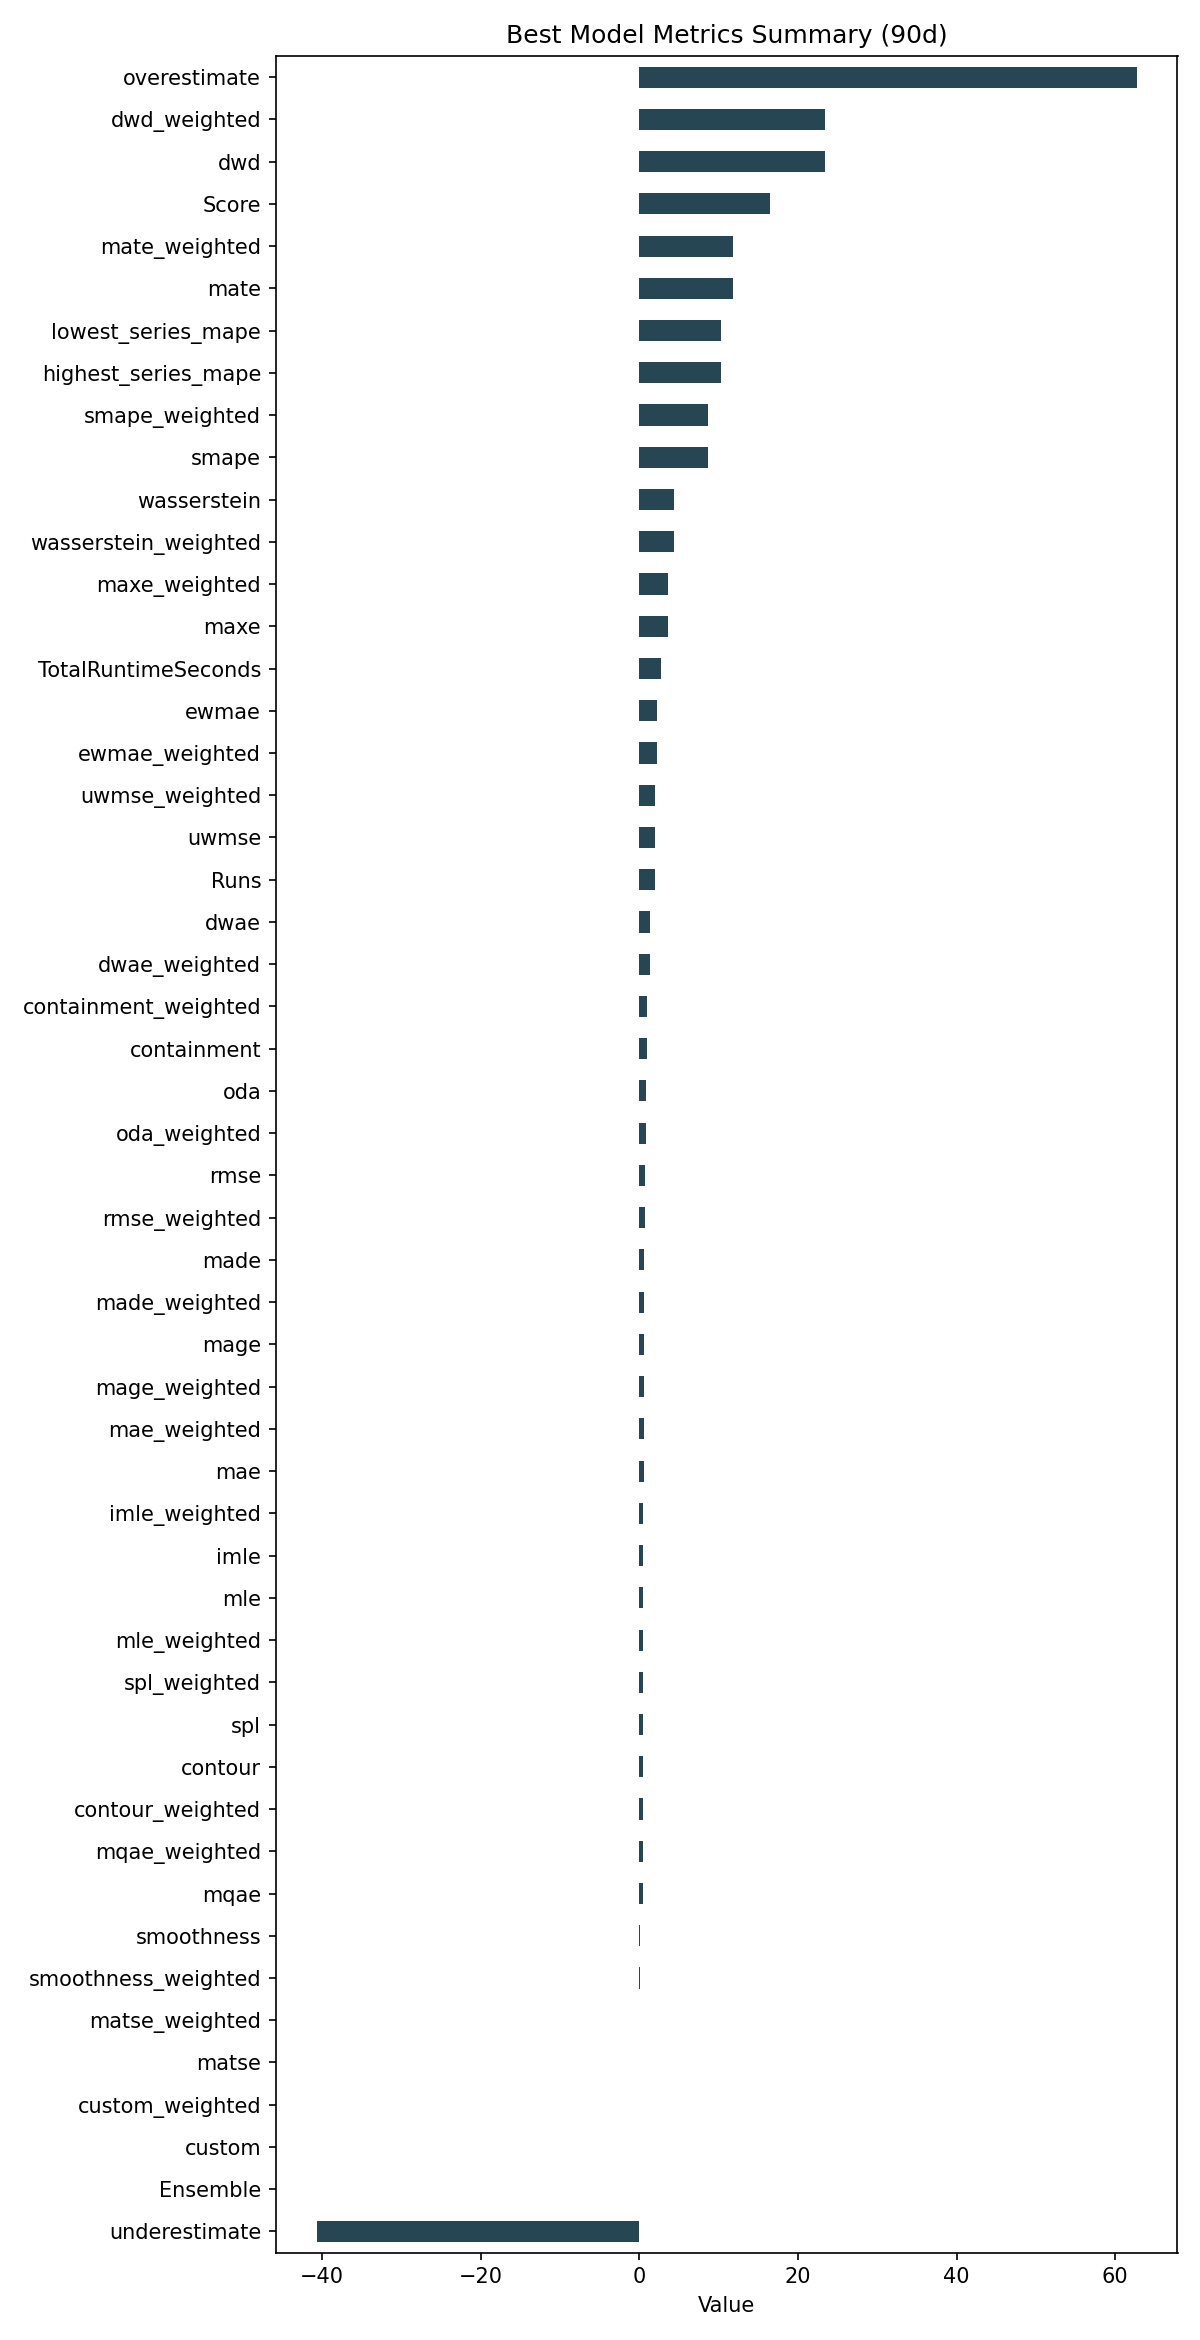

Source data for this figure (header and first rows):
ID, Model, ModelParameters, TransformationParameters, Ensemble, Runs, smape, mae, rmse, made, mage, custom, underestimate, mle, overestimate, imle, spl, containment, contour, maxe, oda, dwae, mqae, ewmae
e8844b306b10048796bc5863070a5ce1, RollingRegression, {"regression_model": {"model": "ExtraTre…, {"fillna": "ffill", "transformations": {…, 0, 2, 8.717, 0.5741, 0.7411, 0.6326, 0.5741, 0.0, -40.65, 0.4633, 62.69, 0.5229, 0.4511, 0.9889, 0.45, 3.578, 0.8167, 1.351, 0.4186, 2.284
